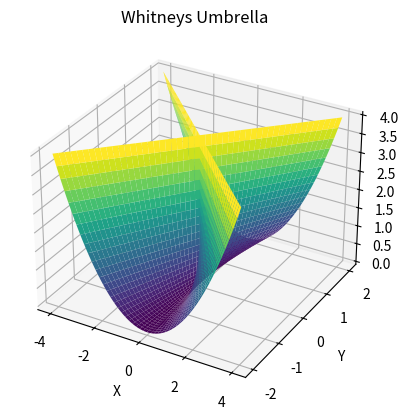

This chart was generated by the following Python code: (Note: this script raises an exception after producing the figure.)
import numpy as np
import matplotlib.pyplot as plt
from mpl_toolkits.mplot3d import Axes3D

# Generate data points
u = np.linspace(-2, 2, 1000)
v = np.linspace(-2, 2, 1000)
u, v = np.meshgrid(u, v)

x = u * v
y = u
z = v ** 2

# Plot the surface
fig = plt.figure()
ax = fig.add_subplot(111, projection='3d')
ax.plot_surface(x, y, z, cmap='viridis')

# Labels
ax.set_xlabel('X')
ax.set_ylabel('Y')
ax.set_zlabel('Z')

plt.title('Whitneys Umbrella')
plt.savefig('wykresy/ex10.png')